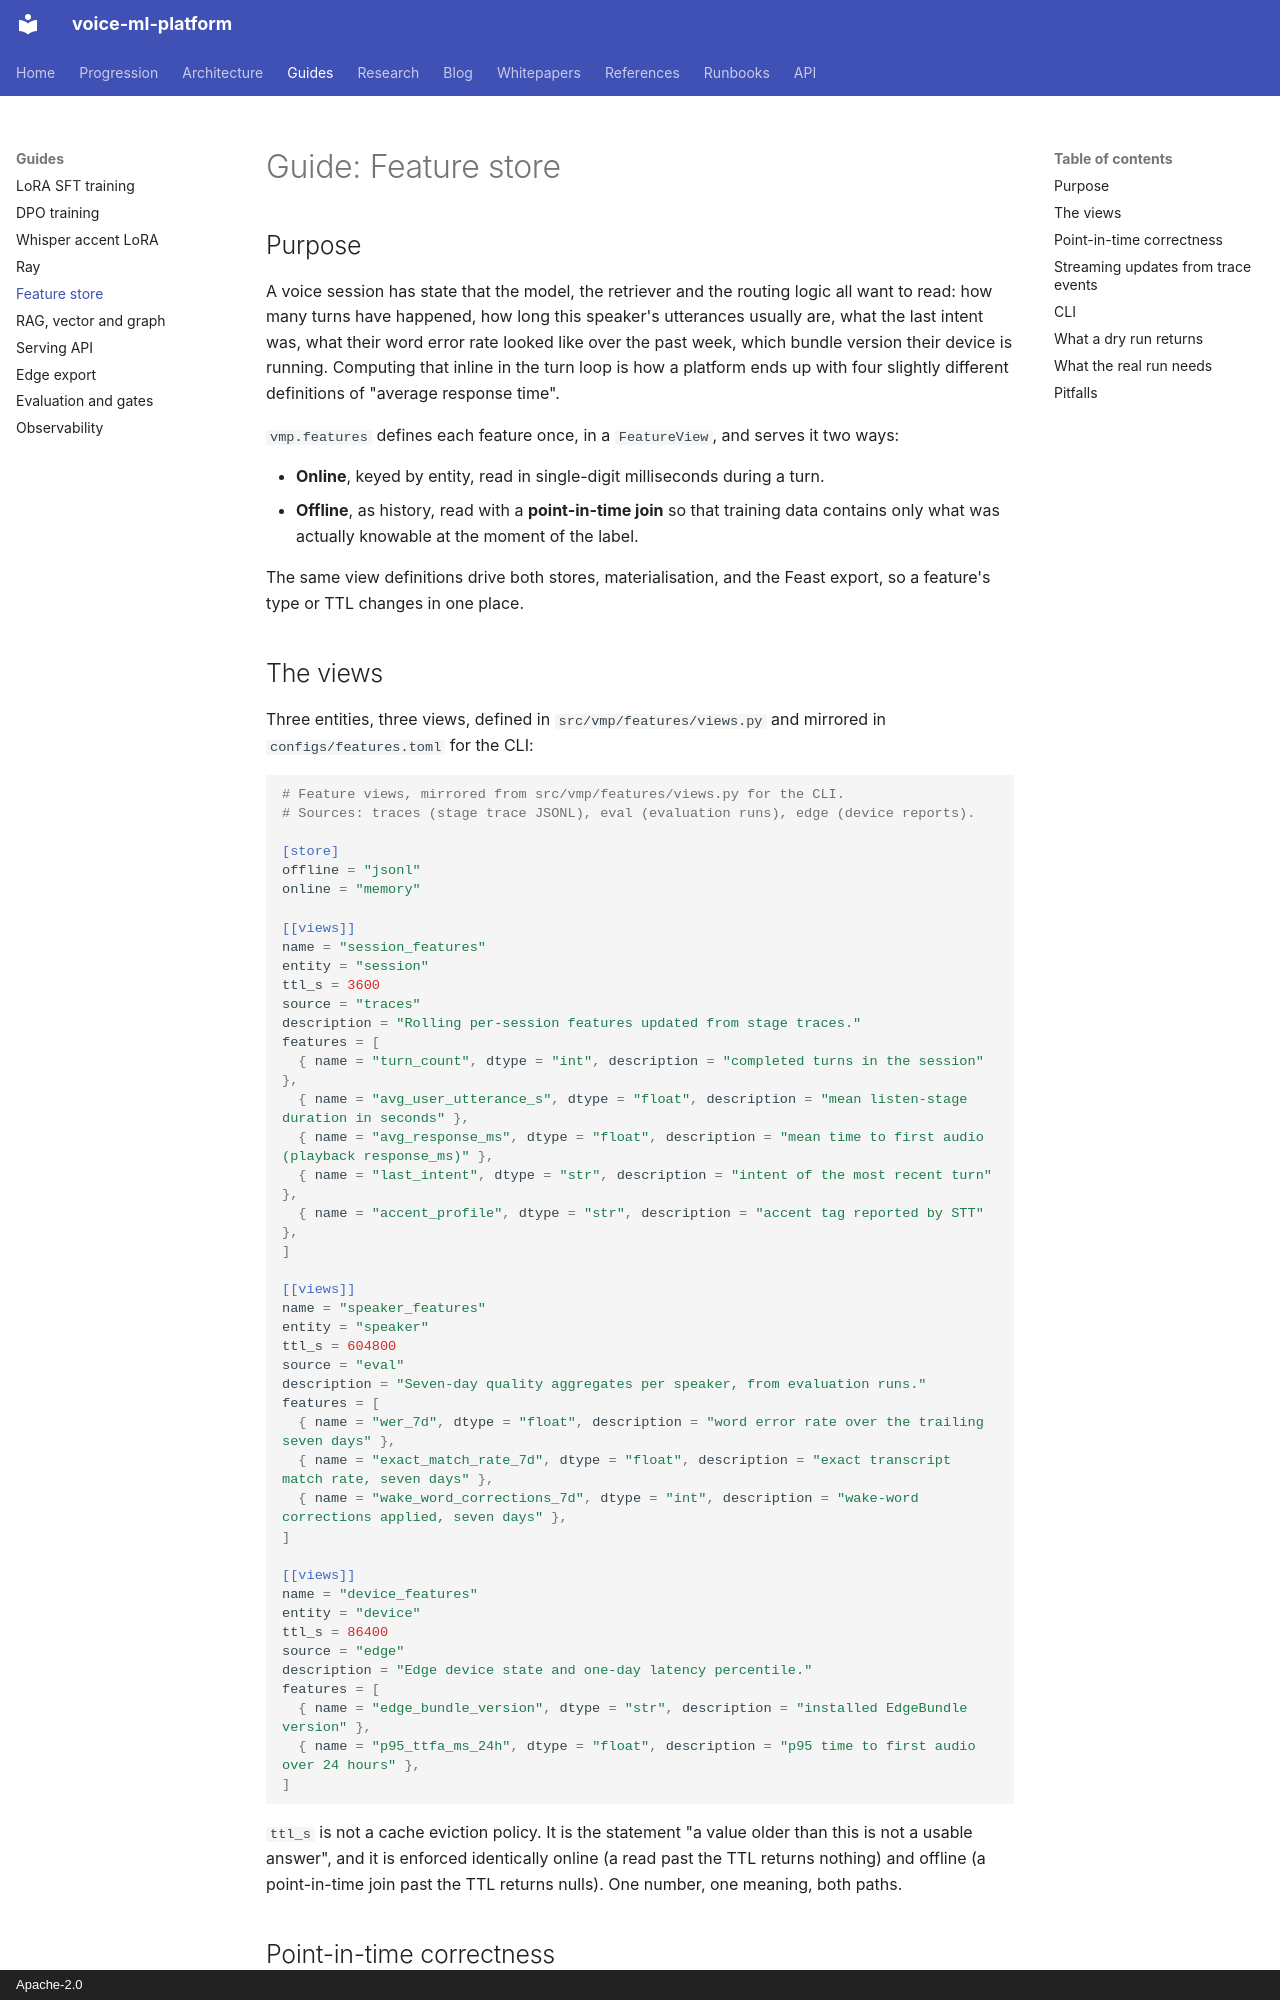

repository: hyperscaleailabs/voice-ml-platform · page: guides/feature-store/index.html · generator: mkdocs · copyright: Apache-2.0

# Guide: Feature store

## Purpose

A voice session has state that the model, the retriever and the routing logic
all want to read: how many turns have happened, how long this speaker's
utterances usually are, what the last intent was, what their word error rate
looked like over the past week, which bundle version their device is running.
Computing that inline in the turn loop is how a platform ends up with four
slightly different definitions of "average response time".

`vmp.features` defines each feature once, in a `FeatureView`, and serves it two
ways:

- **Online**, keyed by entity, read in single-digit milliseconds during a turn.
- **Offline**, as history, read with a **point-in-time join** so that training
  data contains only what was actually knowable at the moment of the label.

The same view definitions drive both stores, materialisation, and the Feast
export, so a feature's type or TTL changes in one place.

## The views

Three entities, three views, defined in `src/vmp/features/views.py` and mirrored
in `configs/features.toml` for the CLI:

```toml
# Feature views, mirrored from src/vmp/features/views.py for the CLI.
# Sources: traces (stage trace JSONL), eval (evaluation runs), edge (device reports).

[store]
offline = "jsonl"
online = "memory"

[[views]]
name = "session_features"
entity = "session"
ttl_s = 3600
source = "traces"
description = "Rolling per-session features updated from stage traces."
features = [
  { name = "turn_count", dtype = "int", description = "completed turns in the session" },
  { name = "avg_user_utterance_s", dtype = "float", description = "mean listen-stage duration in seconds" },
  { name = "avg_response_ms", dtype = "float", description = "mean time to first audio (playback response_ms)" },
  { name = "last_intent", dtype = "str", description = "intent of the most recent turn" },
  { name = "accent_profile", dtype = "str", description = "accent tag reported by STT" },
]

[[views]]
name = "speaker_features"
entity = "speaker"
ttl_s = 604800
source = "eval"
description = "Seven-day quality aggregates per speaker, from evaluation runs."
features = [
  { name = "wer_7d", dtype = "float", description = "word error rate over the trailing seven days" },
  { name = "exact_match_rate_7d", dtype = "float", description = "exact transcript match rate, seven days" },
  { name = "wake_word_corrections_7d", dtype = "int", description = "wake-word corrections applied, seven days" },
]

[[views]]
name = "device_features"
entity = "device"
ttl_s = 86400
source = "edge"
description = "Edge device state and one-day latency percentile."
features = [
  { name = "edge_bundle_version", dtype = "str", description = "installed EdgeBundle version" },
  { name = "p95_ttfa_ms_24h", dtype = "float", description = "p95 time to first audio over 24 hours" },
]
```

`ttl_s` is not a cache eviction policy. It is the statement "a value older than
this is not a usable answer", and it is enforced identically online (a read past
the TTL returns nothing) and offline (a point-in-time join past the TTL returns
nulls). One number, one meaning, both paths.
